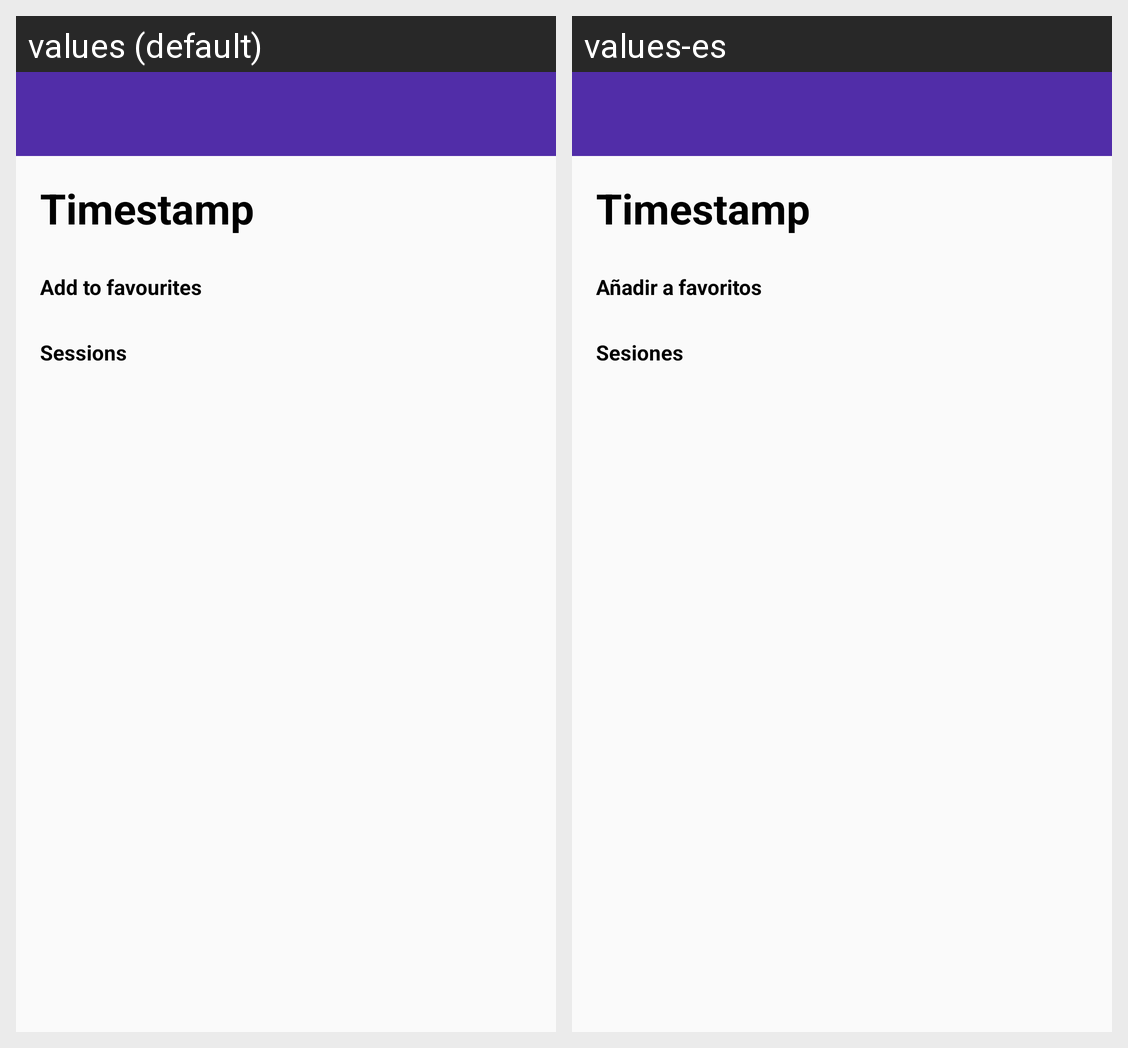

This grid shows one Android layout under two languages. Give, for every string resource on the screen, its name, the default text and each shown locale's text.
Android screen res/layout/activity_showtime_info.xml rendered under 2 locales, left to right: values (default), values-es. Device: Nexus 5 (rendered at 1080×1920; each locale shown at half size, 540×960, under a caption strip naming it); theme AppTheme.
Strings drawn on this screen, with the default value and each locale's value (text and hints the layout hard-codes, and strings that could not be matched under every locale, appear in the picture but are not listed):

add_to_favourites
  values: Add to favourites
  values-es: Añadir a favoritos

sessions
  values: Sessions
  values-es: Sesiones
